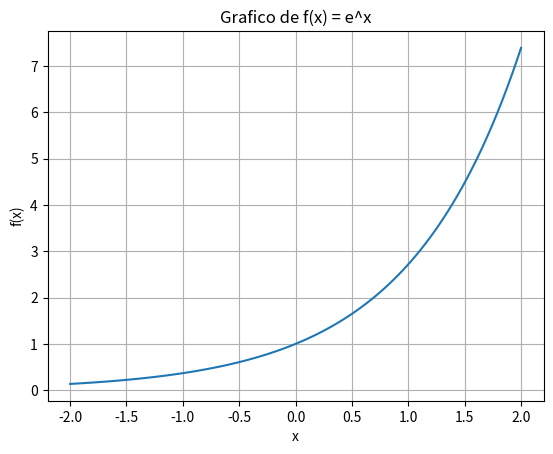

Python code for this plot:
import numpy as np
import matplotlib.pyplot as plt


x = np.linspace(-2, 2, 100)

y = np.exp(x)


plt.figure()
plt.plot(x, y)


plt.title("Grafico de f(x) = e^x")
plt.xlabel("x")
plt.ylabel("f(x)")

plt.grid()


plt.show()
